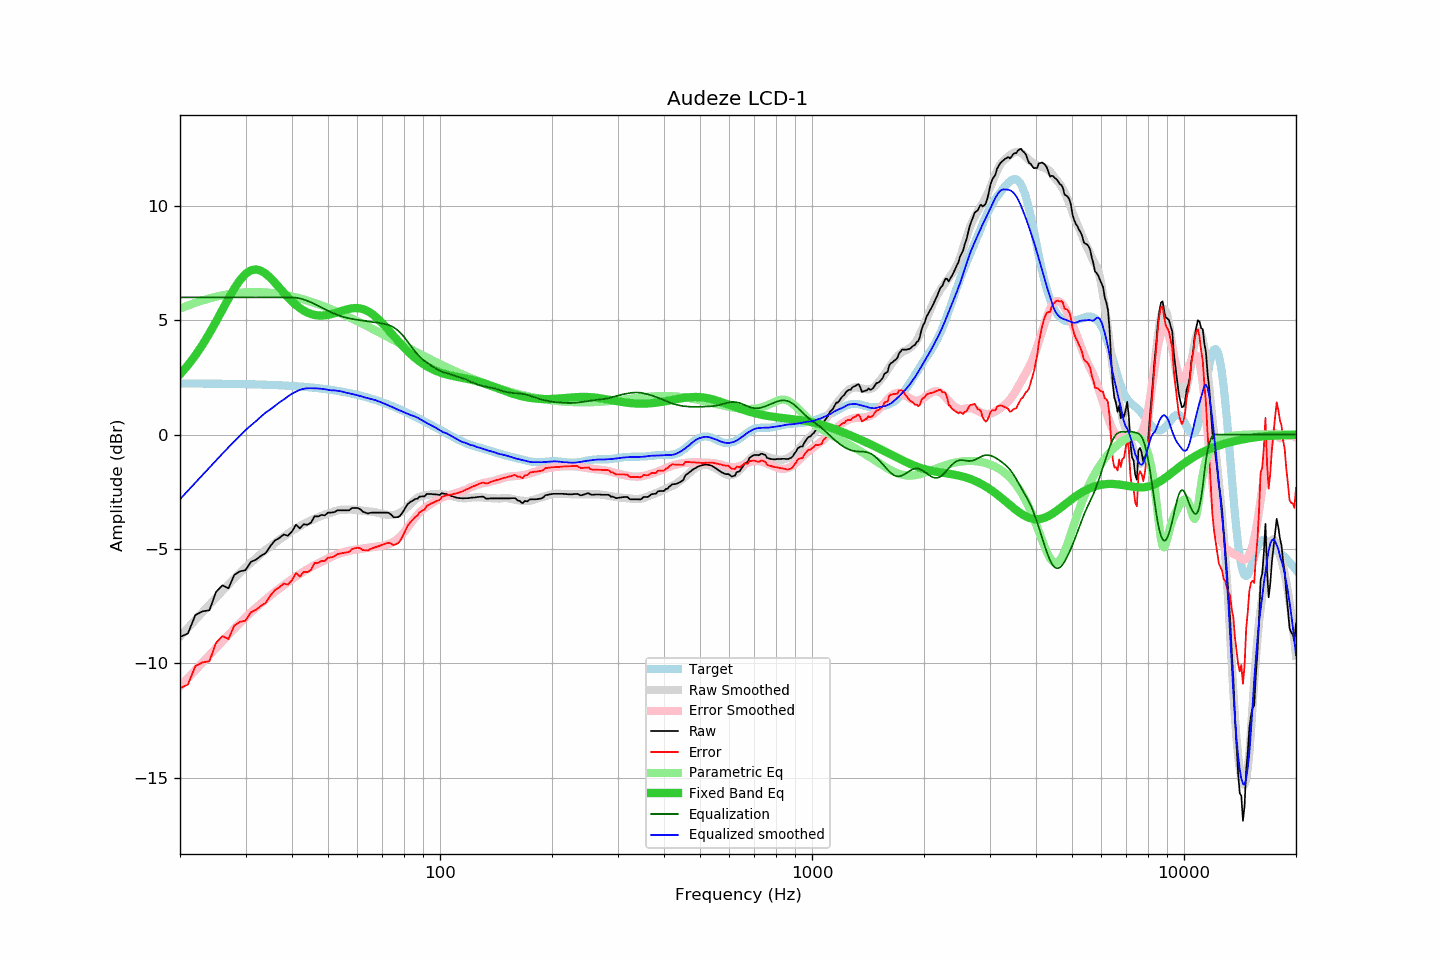

Data behind this chart, as committed beside it:
frequency, raw, error, smoothed, error_smoothed, equalization, parametric_eq, equalized_raw, equalized_smoothed, target
20, -8.85, -11.09, -8.83, -11.02, 6.00, 2.63, -2.85, -2.83, 2.24
21, -8.70, -10.94, -8.46, -10.65, 6.00, 3.03, -2.70, -2.46, 2.24
22, -7.89, -10.12, -8.10, -10.30, 6.00, 3.47, -1.89, -2.10, 2.23
23, -7.73, -9.96, -7.76, -9.97, 6.00, 3.93, -1.73, -1.76, 2.23
24, -7.68, -9.91, -7.44, -9.64, 6.00, 4.43, -1.68, -1.44, 2.23
25, -6.88, -9.11, -7.13, -9.33, 6.00, 4.94, -0.88, -1.13, 2.23
26, -6.59, -8.81, -6.84, -9.04, 6.00, 5.46, -0.59, -0.84, 2.22
27, -6.72, -8.94, -6.56, -8.76, 6.00, 5.95, -0.72, -0.56, 2.22
28, -6.13, -8.35, -6.29, -8.49, 6.00, 6.39, -0.13, -0.29, 2.21
29, -5.98, -8.19, -6.04, -8.24, 6.00, 6.76, 0.02, -0.04, 2.21
30, -5.93, -8.14, -5.81, -8.00, 6.00, 7.03, 0.07, 0.19, 2.21
31, -5.57, -7.77, -5.60, -7.78, 6.00, 7.18, 0.43, 0.40, 2.20
32, -5.47, -7.67, -5.41, -7.58, 6.00, 7.22, 0.53, 0.59, 2.19
33, -5.30, -7.49, -5.22, -7.39, 6.00, 7.17, 0.70, 0.78, 2.19
34, -5.18, -7.36, -5.04, -7.21, 6.00, 7.04, 0.82, 0.96, 2.18
35, -4.87, -7.04, -4.89, -7.04, 6.00, 6.85, 1.13, 1.11, 2.17
36, -4.63, -6.80, -4.74, -6.88, 6.00, 6.64, 1.37, 1.26, 2.17
37, -4.52, -6.68, -4.59, -6.73, 6.00, 6.42, 1.48, 1.41, 2.16
38, -4.37, -6.52, -4.47, -6.59, 6.00, 6.21, 1.63, 1.53, 2.15
39, -4.42, -6.56, -4.33, -6.45, 6.00, 6.01, 1.58, 1.67, 2.14
40, -4.24, -6.37, -4.21, -6.32, 6.00, 5.82, 1.76, 1.79, 2.13
41, -3.94, -6.06, -4.10, -6.20, 5.98, 5.67, 2.04, 1.88, 2.12
42, -4.10, -6.20, -4.00, -6.09, 5.95, 5.53, 1.85, 1.96, 2.10
43, -3.92, -6.01, -3.91, -5.99, 5.91, 5.42, 1.99, 2.00, 2.09
44, -3.94, -6.02, -3.82, -5.89, 5.85, 5.34, 1.91, 2.03, 2.08
45, -3.85, -5.91, -3.76, -5.80, 5.78, 5.27, 1.93, 2.03, 2.06
46, -3.57, -5.62, -3.69, -5.71, 5.71, 5.23, 2.14, 2.03, 2.05
47, -3.58, -5.61, -3.61, -5.63, 5.63, 5.21, 2.05, 2.02, 2.03
48, -3.51, -5.52, -3.56, -5.56, 5.56, 5.21, 2.04, 2.00, 2.01
49, -3.53, -5.53, -3.50, -5.48, 5.48, 5.21, 1.95, 1.99, 1.99
50, -3.41, -5.39, -3.46, -5.41, 5.41, 5.24, 2.00, 1.96, 1.98
51, -3.41, -5.37, -3.41, -5.35, 5.35, 5.27, 1.94, 1.93, 1.96
52, -3.39, -5.33, -3.36, -5.29, 5.29, 5.30, 1.90, 1.93, 1.94
53, -3.31, -5.23, -3.32, -5.23, 5.23, 5.35, 1.92, 1.91, 1.91
54, -3.31, -5.20, -3.29, -5.19, 5.19, 5.39, 1.87, 1.90, 1.89
55, -3.31, -5.18, -3.28, -5.14, 5.14, 5.43, 1.83, 1.87, 1.87
56, -3.31, -5.15, -3.28, -5.11, 5.11, 5.47, 1.80, 1.83, 1.84
57, -3.31, -5.13, -3.28, -5.08, 5.08, 5.50, 1.77, 1.81, 1.82
58, -3.21, -5.00, -3.28, -5.06, 5.06, 5.52, 1.85, 1.78, 1.79
59, -3.21, -4.98, -3.29, -5.04, 5.04, 5.53, 1.83, 1.75, 1.76
60, -3.21, -4.95, -3.30, -5.02, 5.02, 5.53, 1.81, 1.72, 1.74
61, -3.26, -4.97, -3.31, -5.00, 5.00, 5.52, 1.74, 1.69, 1.71
62, -3.37, -5.05, -3.33, -4.99, 4.99, 5.49, 1.61, 1.66, 1.68
63, -3.41, -5.06, -3.35, -4.97, 4.97, 5.45, 1.56, 1.62, 1.65
64, -3.45, -5.07, -3.36, -4.95, 4.95, 5.39, 1.50, 1.59, 1.62
65, -3.42, -5.00, -3.37, -4.93, 4.93, 5.33, 1.51, 1.57, 1.58
66, -3.41, -4.96, -3.38, -4.92, 4.92, 5.25, 1.51, 1.54, 1.55
67, -3.41, -4.93, -3.40, -4.91, 4.91, 5.16, 1.50, 1.51, 1.52
68, -3.41, -4.89, -3.42, -4.89, 4.89, 5.07, 1.48, 1.47, 1.48
69, -3.41, -4.86, -3.45, -4.88, 4.88, 4.97, 1.47, 1.43, 1.45
70, -3.41, -4.82, -3.47, -4.86, 4.86, 4.86, 1.45, 1.39, 1.41
71, -3.41, -4.79, -3.49, -4.84, 4.84, 4.76, 1.43, 1.34, 1.37
72, -3.41, -4.75, -3.51, -4.81, 4.81, 4.65, 1.40, 1.30, 1.34
73, -3.43, -4.73, -3.52, -4.78, 4.78, 4.54, 1.35, 1.26, 1.30
74, -3.51, -4.77, -3.52, -4.74, 4.74, 4.43, 1.23, 1.22, 1.26
75, -3.61, -4.83, -3.51, -4.69, 4.69, 4.32, 1.08, 1.18, 1.22
76, -3.61, -4.79, -3.49, -4.63, 4.63, 4.21, 1.02, 1.14, 1.18
77, -3.61, -4.75, -3.46, -4.56, 4.56, 4.10, 0.94, 1.10, 1.14
78, -3.56, -4.66, -3.42, -4.47, 4.47, 4.00, 0.91, 1.05, 1.10
79, -3.44, -4.50, -3.36, -4.38, 4.38, 3.91, 0.94, 1.02, 1.06
... 553 more rows
